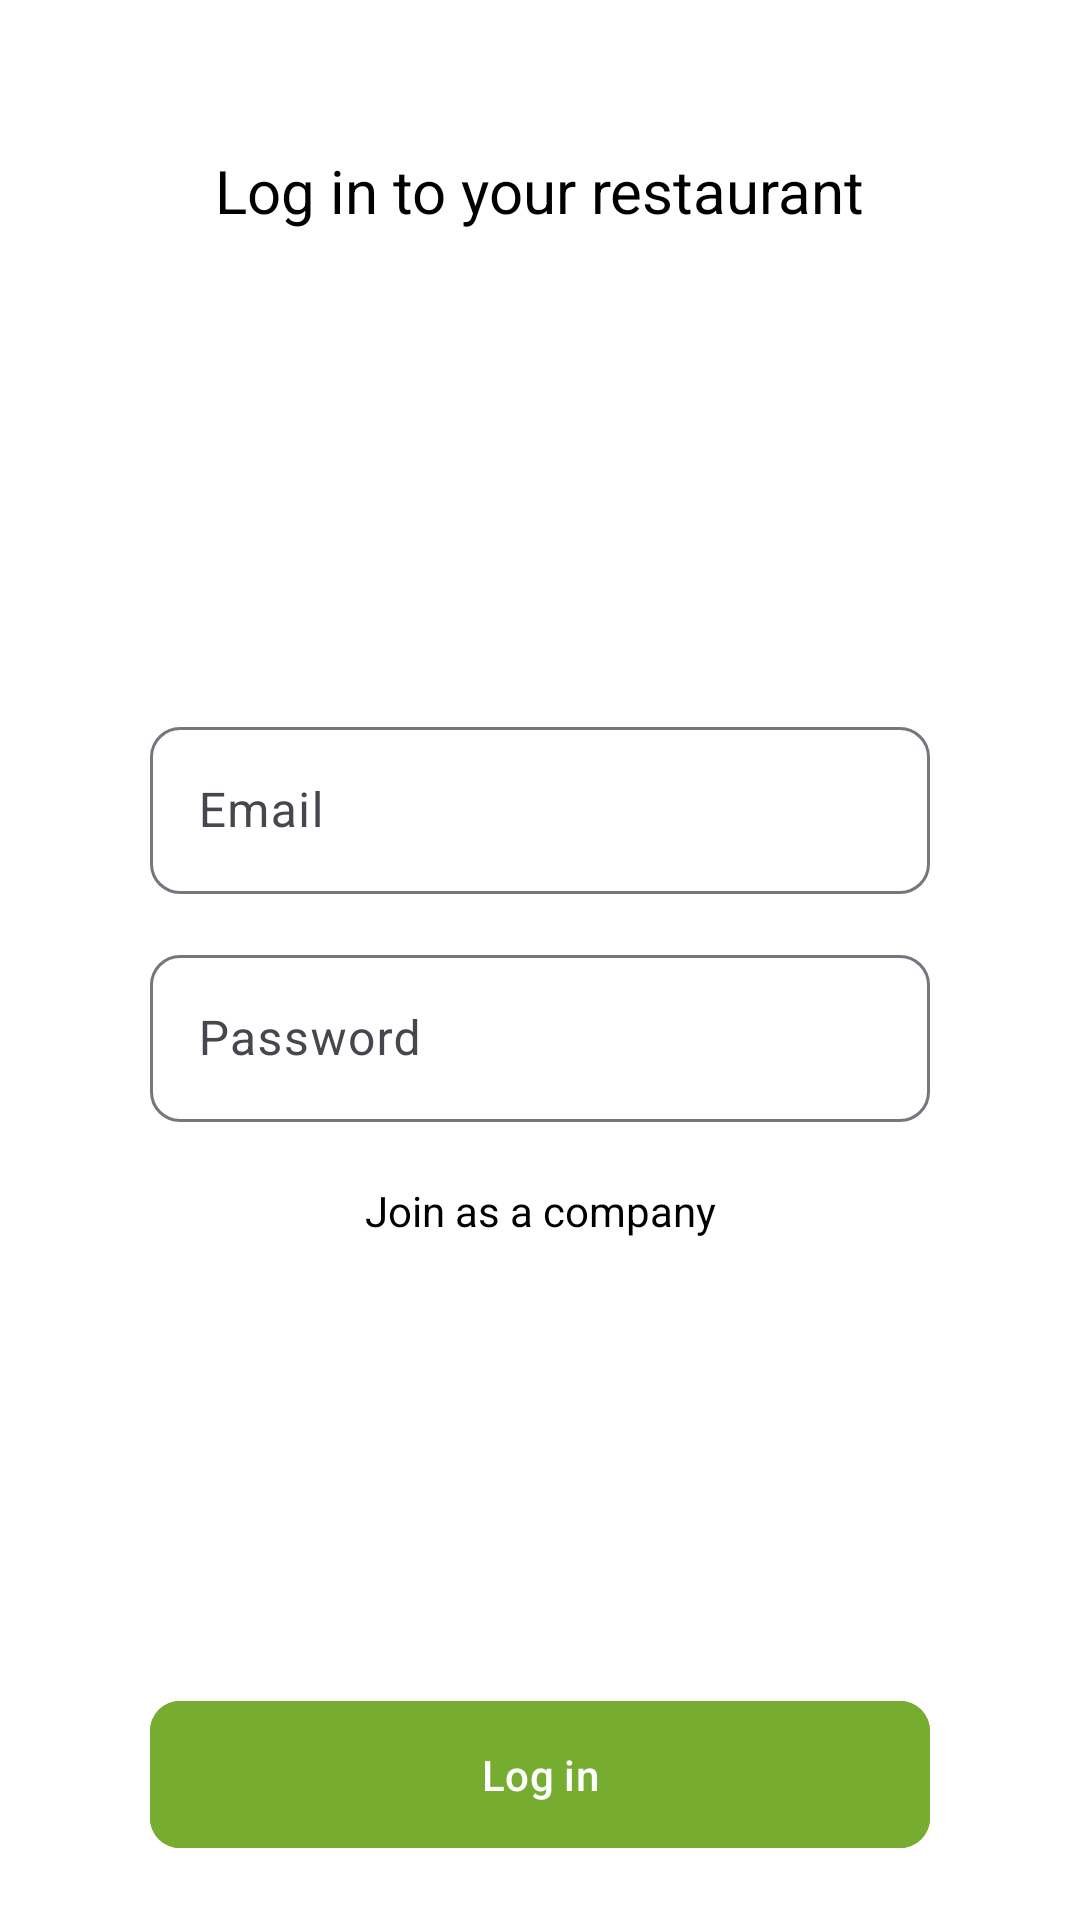

This screen was rendered from an Android layout file. Write that file and the resources it references.
<!-- AndroidManifest.xml: application theme Theme.Tussup -->
<!-- res/layout/fragment_login_restaurant.xml -->
<?xml version="1.0" encoding="utf-8"?>
<androidx.constraintlayout.widget.ConstraintLayout xmlns:android="http://schemas.android.com/apk/res/android"
    xmlns:app="http://schemas.android.com/apk/res-auto"
    android:layout_width="match_parent"
    android:background="@color/white"
    android:layout_height="match_parent">

    <TextView
        android:id="@+id/textView15"
        style="@style/Mont.SemiBold"
        android:layout_width="wrap_content"
        android:layout_height="wrap_content"
        android:layout_marginTop="50dp"
        android:text="Log in to your restaurant"
        android:textColor="@color/black"
        android:textSize="20sp"
        app:layout_constraintEnd_toEndOf="parent"
        app:layout_constraintStart_toStartOf="parent"
        app:layout_constraintTop_toTopOf="parent" />

    <com.google.android.material.textfield.TextInputLayout
        android:id="@+id/til_email"
        android:layout_width="match_parent"
        android:layout_height="wrap_content"
        app:boxCornerRadiusBottomEnd="10dp"
        app:boxCornerRadiusBottomStart="10dp"
        app:boxCornerRadiusTopEnd="10dp"
        app:boxCornerRadiusTopStart="10dp"
        app:layout_constraintEnd_toEndOf="parent"
        android:layout_marginTop="160dp"
        android:hint="Email"
        app:hintTextColor="@color/black"
        android:layout_marginHorizontal="50dp"
        app:layout_constraintStart_toStartOf="parent"
        app:layout_constraintTop_toBottomOf="@+id/textView15">

        <com.google.android.material.textfield.TextInputEditText
            android:id="@+id/et_email"
            android:inputType="textEmailAddress"
            android:layout_width="match_parent"
            android:layout_height="match_parent" />

    </com.google.android.material.textfield.TextInputLayout>

    <com.google.android.material.textfield.TextInputLayout
        android:id="@+id/til_password"
        android:layout_width="match_parent"
        android:layout_height="wrap_content"
        app:boxCornerRadiusBottomEnd="10dp"
        app:boxCornerRadiusBottomStart="10dp"
        app:boxCornerRadiusTopEnd="10dp"
        app:boxCornerRadiusTopStart="10dp"
        android:layout_marginHorizontal="50dp"
        android:hint="Password"
        android:layout_marginTop="15dp"
        app:hintTextColor="@color/black"
        app:layout_constraintEnd_toEndOf="parent"
        app:layout_constraintStart_toStartOf="parent"
        app:layout_constraintTop_toBottomOf="@+id/til_email">

        <com.google.android.material.textfield.TextInputEditText
            android:id="@+id/et_password"
            android:layout_width="match_parent"
            android:inputType="textPassword"
            android:layout_height="match_parent" />

    </com.google.android.material.textfield.TextInputLayout>

    <com.google.android.material.button.MaterialButton
        android:id="@+id/login_btn"
        android:layout_width="match_parent"
        android:layout_height="wrap_content"
        android:text="Log in"
        app:cornerRadius="10dp"
        style="@style/Mont.SemiBold"
        android:layout_marginBottom="20dp"
        android:padding="15dp"
        android:backgroundTint="@color/green_text"
        android:layout_marginHorizontal="50dp"
        app:layout_constraintBottom_toBottomOf="parent"
        app:layout_constraintEnd_toEndOf="parent"
        app:layout_constraintStart_toStartOf="parent" />

    <TextView
        android:id="@+id/company_btn"
        android:layout_width="wrap_content"
        android:layout_marginTop="20dp"
        android:layout_height="wrap_content"
        style="@style/Mont"
        android:textColor="@color/black"
        android:text="Join as a company"
        app:layout_constraintEnd_toEndOf="@+id/til_password"
        app:layout_constraintStart_toStartOf="@+id/til_password"
        app:layout_constraintTop_toBottomOf="@+id/til_password" />







</androidx.constraintlayout.widget.ConstraintLayout>
<!-- resources referenced by this layout -->
<resources>
  <color name="black">#FF000000</color>
  <color name="green_text">#76AC30</color>
  <color name="white">#FFFFFFFF</color>
  <style name="Theme.Tussup" parent="Base.Theme.Tussup">
          <item name="colorPrimary">@color/black</item>
  
      </style>
  <style name="Base.Theme.Tussup" parent="Theme.Material3.DayNight.NoActionBar">
          
          
      </style>
</resources>
